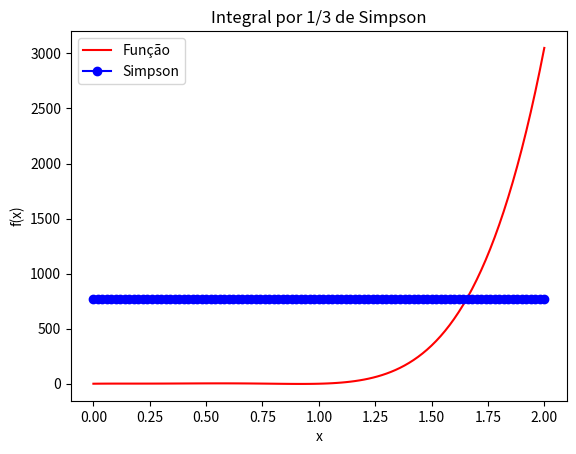

Write the Python code that produced this figure.
# Bibliotecas utilizadas

import matplotlib.pyplot as plt
from scipy.integrate import quad
import numpy as np

f = lambda x : 0.2 + 25 * x - 200 * x ** 2 + 675 * x ** 3 - 900 * x ** 4 + 400 * x ** 5

inicio, fim = 0, 2

intervalo_simpson = 101
x_simpson = np.linspace(inicio, fim, intervalo_simpson)
y_simpson = np.zeros(intervalo_simpson)

for i in range(len(x_simpson)):
	soma_multiplo = 0
	soma_nao_multiplo = 0

	for j in range(intervalo_simpson):
		if j % 3 == 0:
			soma_multiplo += f(x_simpson[j])
		else:
			soma_nao_multiplo += f(x_simpson[j])

	y_simpson[i] = 3 * (fim - inicio) * (f(inicio) + 3 * soma_nao_multiplo + 2 * soma_multiplo + f(fim)) / (8*intervalo_simpson)

plt.plot(x_simpson, f(x_simpson), color='red', label="Função")
plt.plot(x_simpson, y_simpson, color='blue', marker='o', label="Simpson")

plt.title("Integral por 1/3 de Simpson")
plt.xlabel("x")
plt.ylabel("f(x)")
plt.legend()

plt.show()

resultado, erro = quad(f, inicio, fim)

print(f"Regra de 3/8 de Simpson com {intervalo_simpson} intervalos: {y_simpson[-1]}")
print(f"Integral definida: {resultado}")
